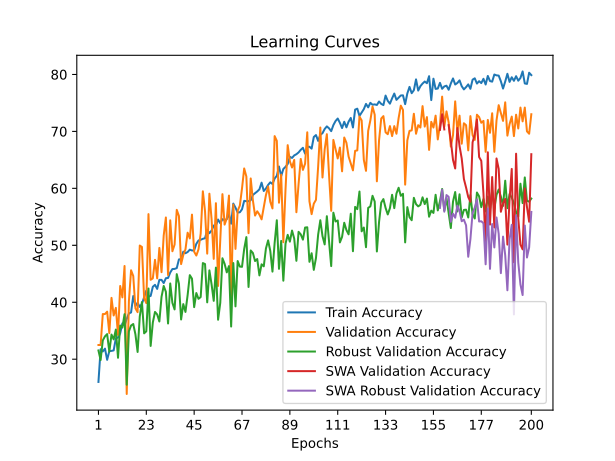

The data file committed next to this chart (first rows):
time; train_accuracy; train_loss; valid_accuracy; valid_loss; valid_accuracy_robust; valid_accuracy_swa; valid_accuracy_robust_swa
208,5405; 26,0079; 0,6111; 32,4979; 0,5317; 31,5347; 32,4979; 31,5347
386,9052; 31,7527; 0,5846; 32,4979; 0,5165; 29,8540; 32,4979; 29,8540
635,2704; 31,3558; 0,5873; 37,9282; 0,4785; 33,3038; 37,9282; 33,3038
798,7058; 31,8571; 0,5867; 37,9282; 0,4991; 34,0115; 37,9282; 34,0115
924,7751; 29,8935; 0,5992; 38,3459; 0,4682; 34,4096; 38,3459; 34,4096
1055,5259; 31,4184; 0,5902; 34,5865; 0,4763; 31,3136; 34,5865; 31,3136
1181,4301; 31,4602; 0,5925; 40,7686; 0,4794; 34,3211; 40,7686; 34,3211
1335,9032; 31,5438; 0,5896; 37,6775; 0,4522; 33,4808; 37,6775; 33,4808
1522,9907; 33,6745; 0,5778; 39,0142; 0,4430; 35,2057; 39,0142; 35,2057
1706,6144; 33,7999; 0,5766; 34,2523; 0,4937; 30,2521; 34,2523; 30,2521
1882,1276; 34,5519; 0,5725; 42,8571; 0,4642; 35,9133; 42,8571; 35,9133
2115,7258; 36,2858; 0,5684; 40,8521; 0,4384; 35,5595; 40,8521; 35,5595
2262,3267; 35,8889; 0,5683; 46,3659; 0,4216; 37,9036; 46,3659; 37,9036
2448,6170; 37,0796; 0,5662; 23,8931; 0,5206; 25,5197; 23,8931; 25,5197
2631,6683; 38,0405; 0,5612; 40,1838; 0,4449; 34,8961; 40,1838; 34,8961
2867,1038; 38,2076; 0,5586; 45,6140; 0,4142; 35,9133; 45,6140; 35,9133
3040,1203; 41,0905; 0,5507; 44,6115; 0,4413; 36,1787; 44,6115; 36,1787
3190,3112; 39,3566; 0,5542; 38,9307; 0,5540; 34,3653; 38,9307; 34,3653
3366,3913; 39,9206; 0,5514; 38,2623; 0,4701; 31,2693; 38,2623; 31,2693
3554,5209; 39,1686; 0,5539; 49,9582; 0,3945; 37,5055; 49,9582; 37,5055
3734,0798; 39,7326; 0,5488; 49,7076; 0,3916; 40,0265; 49,7076; 40,0265
3899,6152; 40,9233; 0,5445; 40,6850; 0,4196; 34,5422; 40,6850; 34,5422
4060,7013; 42,0305; 0,5425; 39,8496; 0,4345; 34,8961; 39,8496; 34,8961
4217,2533; 40,9860; 0,5430; 55,4720; 0,3688; 42,4149; 55,4720; 42,4149
4448,5809; 41,1113; 0,5416; 43,9432; 0,4149; 32,3308; 43,9432; 32,3308
4611,3146; 42,7199; 0,5368; 44,1938; 0,4225; 36,4441; 44,1938; 36,4441
4751,3271; 43,0541; 0,5344; 47,4520; 0,3818; 38,3016; 47,4520; 38,3016
4921,5760; 42,3438; 0,5378; 44,1938; 0,4006; 37,8594; 44,1938; 37,8594
5098,2986; 43,9315; 0,5316; 49,5405; 0,3655; 36,6210; 49,5405; 36,6210
5333,3544; 43,9315; 0,5314; 45,2799; 0,3878; 40,9553; 45,2799; 40,9553
5513,2184; 43,3675; 0,5310; 51,7126; 0,3653; 42,8571; 51,7126; 42,8571
5654,0335; 44,2239; 0,5258; 54,8872; 0,3632; 41,8399; 54,8872; 41,8399
5829,2950; 44,2657; 0,5258; 44,7786; 0,4684; 36,2671; 44,7786; 36,2671
5993,4517; 45,2267; 0,5228; 54,3860; 0,3463; 43,2994; 54,3860; 43,2994
6176,5944; 45,8325; 0,5201; 48,9557; 0,3790; 39,8939; 48,9557; 39,8939
6391,6336; 45,8534; 0,5200; 50,1253; 0,3675; 38,7439; 50,1253; 38,7439
6532,5200; 45,9996; 0,5198; 56,2239; 0,3505; 44,9359; 56,2239; 44,9359
6714,5538; 47,5245; 0,5141; 55,1378; 0,3454; 43,2552; 55,1378; 43,2552
6885,9546; 47,5663; 0,5138; 46,7001; 0,3789; 36,9748; 46,7001; 36,9748
7087,5829; 48,8824; 0,5090; 48,2874; 0,3695; 39,6727; 48,2874; 39,6727
7261,5482; 48,6108; 0,5077; 49,2899; 0,3579; 38,3016; 49,2899; 38,3016
7431,7461; 48,8197; 0,5040; 52,2139; 0,3737; 41,2649; 52,2139; 41,2649
7621,6365; 49,2375; 0,5053; 51,2114; 0,5560; 44,7590; 51,2114; 44,7590
7810,3554; 49,0913; 0,5053; 55,3885; 0,3156; 44,1398; 55,3885; 44,1398
8014,0572; 49,1122; 0,5045; 48,8722; 0,3603; 39,1420; 48,8722; 39,1420
8192,3644; 50,2611; 0,5015; 48,2038; 0,6160; 41,6188; 48,2038; 41,6188
8342,1799; 50,8460; 0,5014; 49,2899; 0,3618; 40,6015; 49,2899; 40,6015
8493,0075; 50,9714; 0,4982; 52,0468; 0,3335; 40,9111; 52,0468; 40,9111
8662,1136; 51,1385; 0,4979; 59,4820; 0,3200; 46,8819; 59,4820; 46,8819
8858,7935; 51,2429; 0,4976; 55,9733; 0,3315; 46,7050; 55,9733; 46,7050
9023,2254; 52,7261; 0,4898; 48,5380; 0,3456; 39,9823; 48,5380; 39,9823
9164,5158; 52,1203; 0,4920; 59,0643; 0,3088; 45,5993; 59,0643; 45,5993
9329,3172; 52,5799; 0,4919; 54,6366; 0,3558; 43,1667; 54,6366; 43,1667
9513,8538; 53,4782; 0,4871; 47,6190; 0,3551; 40,2477; 47,6190; 40,2477
9720,0085; 53,4573; 0,4862; 57,3935; 0,3374; 46,0858; 57,3935; 46,0858
9930,8720; 54,5227; 0,4838; 42,8571; 1,0321; 36,9306; 42,8571; 36,9306
10113,9257; 53,8751; 0,4834; 50,7101; 0,3353; 39,8939; 50,7101; 39,8939
10308,5251; 54,5853; 0,4811; 58,9808; 0,3234; 47,7222; 58,9808; 47,7222
10494,4619; 54,4182; 0,4807; 53,6341; 0,3371; 46,7492; 53,6341; 46,7492
10715,3924; 54,5853; 0,4819; 54,7201; 0,5173; 45,2455; 54,7201; 45,2455
... 140 more rows
